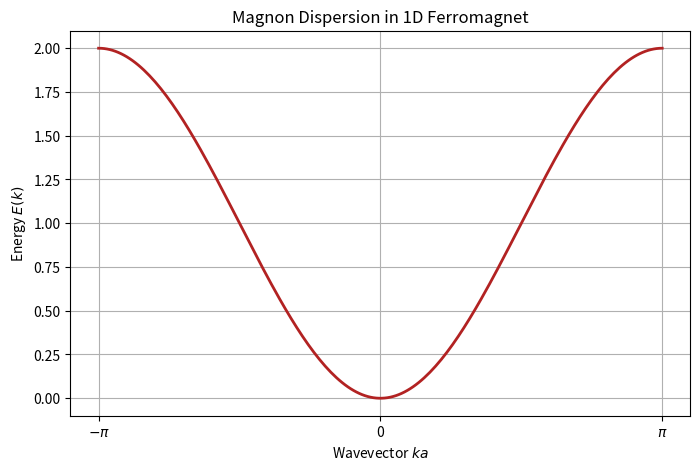

Recreate this plot in Python.
%matplotlib inline
import numpy as np
import matplotlib.pyplot as plt

# Spin waves (Magnons) in a 1D Ferromagnet
k = np.linspace(-np.pi, np.pi, 200)
J = 1.0 # Exchange interaction (J > 0 for Ferromagnet)
S = 1/2 # Spin

# Magnon dispersion for Ferromagnet: E(k) = 2 J S (1 - cos(ka))
E_k = 2 * J * S * (1 - np.cos(k))

plt.figure(figsize=(8, 5))
plt.plot(k, E_k, lw=2, color='firebrick')
plt.title("Magnon Dispersion in 1D Ferromagnet")
plt.xlabel("Wavevector $k a$")
plt.ylabel("Energy $E(k)$")
plt.xticks([-np.pi, 0, np.pi], [r'$-\pi$', '0', r'$\pi$'])
plt.grid(True)
plt.savefig("ferro_spin_waves.png")
